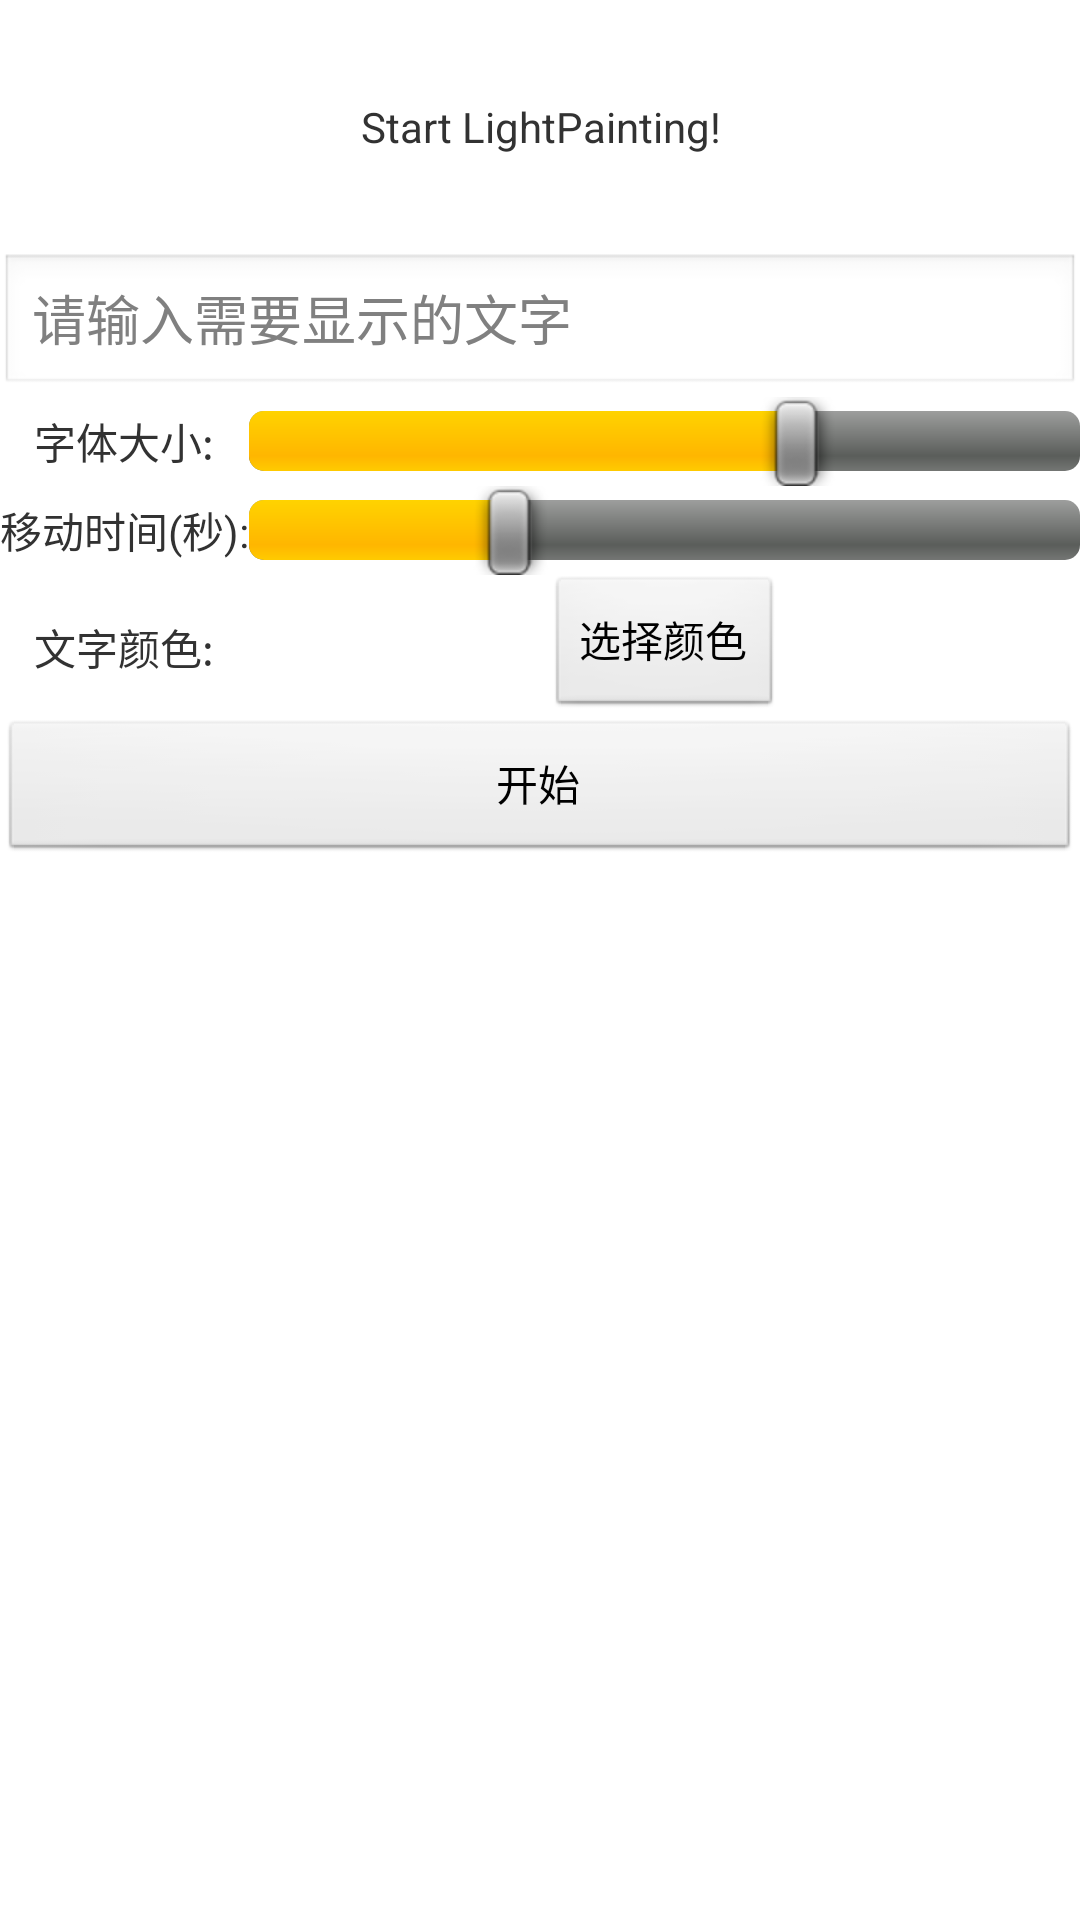

This screen was rendered from an Android layout file. Write that file and the resources it references.
<!-- AndroidManifest.xml: application theme AppBaseTheme -->
<!-- res/layout/activity_main.xml -->
<TableLayout xmlns:android="http://schemas.android.com/apk/res/android"
    android:layout_width="match_parent"
    android:layout_height="match_parent"
    android:stretchColumns="1" >
 

	    <TextView
	        android:layout_width="wrap_content"
	        android:layout_height="wrap_content"
	        android:layout_gravity="center_horizontal|center"
	        android:minLines="5"
	        android:gravity="center"
	        android:text="@string/description" />

    
    

	    <EditText
	        android:id="@+id/edit_text"
	        android:layout_width="match_parent"
	        android:layout_height="wrap_content"
	        android:hint="@string/edittexthint" />

        
        
    <TableRow>
       	<TextView
	        android:layout_width="wrap_content"
	        android:layout_height="wrap_content"
	        android:layout_gravity="center"
	        android:text="@string/setfont" />
	    <SeekBar
	        android:id="@+id/seekBarFont"
	        android:layout_width="match_parent"
	        android:layout_height="wrap_content" 
	        android:max="300"
	        android:progress="200"/>
    </TableRow>
    
    <TableRow>
       	<TextView
	        android:layout_width="wrap_content"
	        android:layout_height="wrap_content"
	        android:layout_gravity="center"
	        android:text="@string/speed" />
	    <SeekBar
	        android:id="@+id/seekBarspeed"
	        android:layout_width="match_parent"
	        android:layout_height="wrap_content" 
	        android:max="500"
	        android:progress="150"/>
    </TableRow>

    <TableRow>
       	<TextView
       	    android:id="@+id/selcolor"
	        android:layout_width="wrap_content"
	        android:layout_height="wrap_content"
	        android:layout_gravity="center"
	        android:text="@string/setcolor" />
	   <Button
	        android:id="@+id/selcolor_button"
	        android:layout_width="wrap_content"
	        android:layout_height="wrap_content"
	        android:layout_gravity="center"
	        android:text="@string/color_button" />
    </TableRow>
    
	    <Button
	        android:id="@+id/start_button"
	        android:layout_width="wrap_content"
	        android:layout_height="wrap_content"
	        android:layout_gravity="center"
	        android:text="@string/start_button" />



</TableLayout>
<!-- resources referenced by this layout -->
<resources>
  <string name="color_button">选择颜色</string>
  <string name="description">Start LightPainting!</string>
  <string name="edittexthint">请输入需要显示的文字</string>
  <string name="setcolor">文字颜色:　</string>
  <string name="setfont">字体大小:　</string>
  <string name="speed">移动时间(秒):</string>
  <string name="start_button">开始</string>
  <style name="AppBaseTheme" parent="android:Theme.Light">
          
      </style>
</resources>
